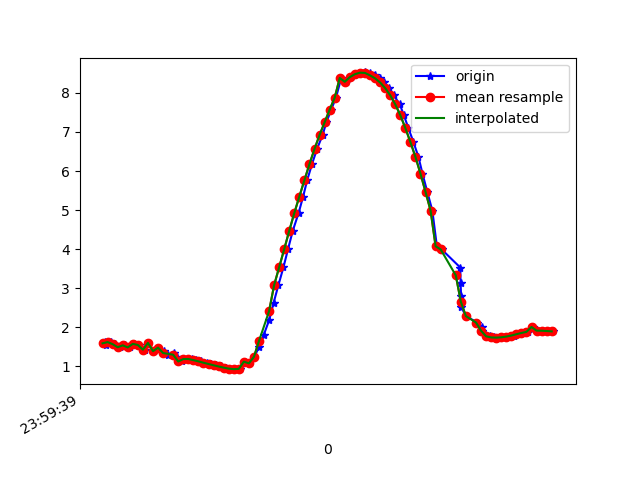

The file beside this chart, header and first rows:
1617667179108, 362815738304558, 1.6242486, -2.2243247, 9.405011
1617667179112, 362815757535328, 1.552, -2.223, 9.417
1617667179135, 362815776766098, 1.62, -2.361, 9.372
1617667179150, 362815795996868, 1.567, -2.336, 9.388
1617667179168, 362815815227638, 1.488, -2.416, 9.38
1617667179189, 362815834458408, 1.537, -2.406, 9.375
1617667179207, 362815853689178, 1.483, -2.396, 9.386
1617667179225, 362815872919948, 1.574, -2.518, 9.339
1617667179245, 362815892150718, 1.546, -2.477, 9.355
1617667179268, 362815911381488, 1.426, -2.524, 9.361
1617667179282, 362815930612258, 1.598, -2.292, 9.393
1617667179303, 362815949843028, 1.388, -2.524, 9.367
1617667179320, 362815969073798, 1.478, -2.542, 9.348
1617667179343, 362815988304568, 1.389, -2.506, 9.372
1617667179359, 362816007535338, 1.29, -2.618, 9.355
1617667179382, 362816026766108, 1.351, -2.621, 9.346
1617667179397, 362816045996878, 1.242, -2.606, 9.365
1617667179416, 362816065227648, 1.123, -2.74, 9.342
1617667179437, 362816084458418, 1.185, -2.723, 9.339
1617667179455, 362816103689188, 1.186, -2.712, 9.342
1617667179472, 362816122919958, 1.158, -2.709, 9.347
1617667179492, 362816142150728, 1.126, -2.707, 9.351
1617667179514, 362816161381498, 1.092, -2.705, 9.356
1617667179530, 362816180612268, 1.059, -2.702, 9.361
1617667179549, 362816199843038, 1.026, -2.692, 9.367
1617667179570, 362816219073808, 0.995, -2.685, 9.372
1617667179589, 362816238304578, 0.9661, -2.69, 9.374
1617667179606, 362816257535348, 0.9404, -2.701, 9.373
1617667179625, 362816276766118, 0.9266, -2.696, 9.376
1617667179644, 362816295996888, 0.9337, -2.66, 9.386
1617667179666, 362816315227658, 1.118, -2.554, 9.395
1617667179682, 362816334458428, 1.076, -2.483, 9.419
1617667179701, 362816353689198, 1.242, -2.305, 9.444
1617667179720, 362816372919968, 1.488, -2.083, 9.46
1617667179739, 362816392150738, 1.807, -1.896, 9.444
1617667179761, 362816411381508, 2.194, -1.751, 9.389
1617667179778, 362816430612278, 2.628, -1.574, 9.309
1617667179797, 362816449843048, 3.079, -1.345, 9.206
1617667179817, 362816469073818, 3.537, -1.125, 9.07
1617667179835, 362816488304588, 3.999, -0.9634, 8.895
1617667179854, 362816507535358, 4.472, -0.7923, 8.684
1617667179877, 362816526766128, 4.925, -0.548, 8.455
1617667179895, 362816545996898, 5.348, -0.262, 8.208
1617667179911, 362816565227668, 5.765, 0.01587, 7.925
1617667179930, 362816584458438, 6.176, 0.2622, 7.604
1617667179950, 362816603689208, 6.565, 0.4756, 7.261
1617667179972, 362816622919978, 6.921, 0.6479, 6.908
1617667179987, 362816642150748, 7.246, 0.7973, 6.55
1617667180006, 362816661381518, 7.57, 1.033, 6.137
1617667180025, 362816680612288, 7.878, 1.262, 5.691
1617667180046, 362816699843058, 8.383, 1.504, 4.848
1617667180064, 362816719073828, 8.286, 1.694, 4.951
1617667180083, 362816738304598, 8.405, 1.863, 4.682
1617667180102, 362816757535368, 8.48, 1.999, 4.487
1617667180124, 362816776766138, 8.519, 2.102, 4.364
1617667180140, 362816795996908, 8.525, 2.179, 4.314
1617667180159, 362816815227678, 8.499, 2.23, 4.339
1617667180178, 362816834458448, 8.45, 2.236, 4.431
1617667180199, 362816853689218, 8.375, 2.186, 4.596
1617667180216, 362816872919988, 8.267, 2.091, 4.829
1617667180235, 362816892150758, 8.126, 1.947, 5.121
... 34 more rows
